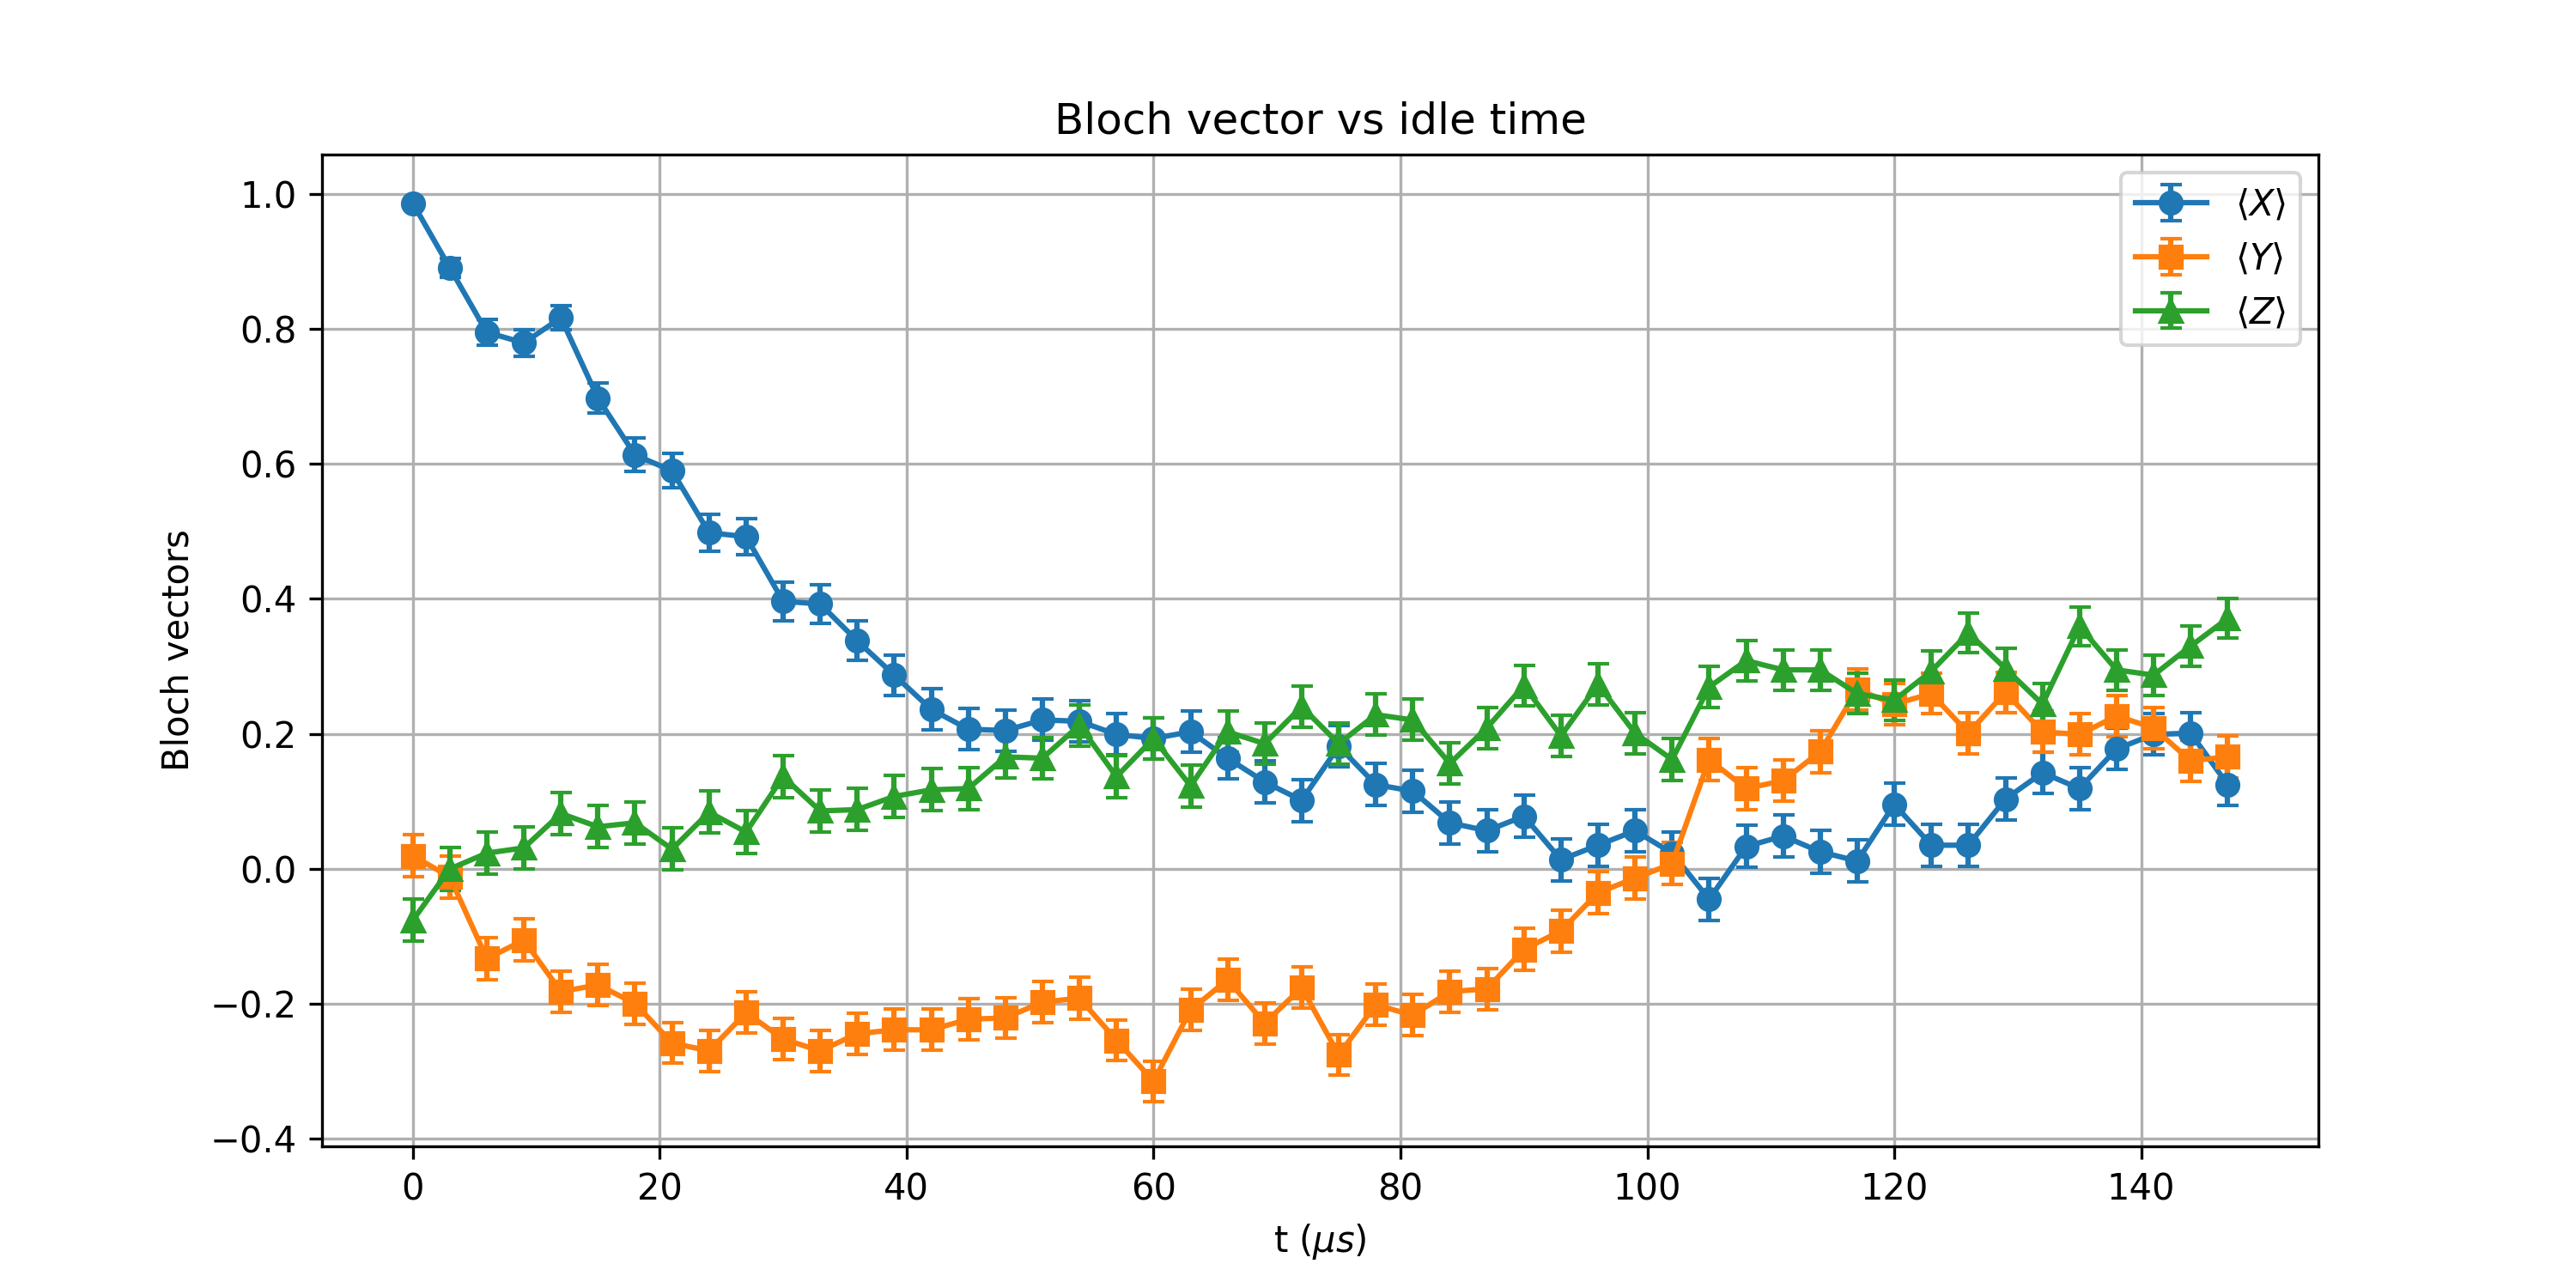

The file beside this chart, header and first rows:
t_us, X_mean, Y_mean, Z_mean, X_std, Y_std, Z_std
0.0, 0.9863, 0.01953, -0.07617, 0.00515, 0.03124, 0.03116
3, 0.8906, -0.01172, 0.0, 0.01421, 0.03125, 0.03125
6, 0.7949, -0.1328, 0.02344, 0.01896, 0.03097, 0.03124
9, 0.7793, -0.1055, 0.03125, 0.01958, 0.03108, 0.03123
12, 0.8164, -0.1816, 0.08203, 0.01805, 0.03073, 0.03114
15, 0.6973, -0.1719, 0.0625, 0.0224, 0.03078, 0.03119
18, 0.6133, -0.1992, 0.06836, 0.02468, 0.03062, 0.03118
21.0, 0.5898, -0.2578, 0.0293, 0.02523, 0.03019, 0.03124
24, 0.498, -0.2695, 0.08398, 0.0271, 0.03009, 0.03114
27.0, 0.4922, -0.2129, 0.05469, 0.0272, 0.03053, 0.0312
30, 0.3965, -0.252, 0.1367, 0.02869, 0.03024, 0.03096
33, 0.3926, -0.2695, 0.08594, 0.02874, 0.03009, 0.03113
36, 0.3379, -0.2441, 0.08789, 0.02941, 0.0303, 0.03113
39.0, 0.2871, -0.2383, 0.1074, 0.02993, 0.03035, 0.03107
42.0, 0.2363, -0.2383, 0.1172, 0.03036, 0.03035, 0.03103
45, 0.207, -0.2227, 0.1191, 0.03057, 0.03047, 0.03103
48, 0.2051, -0.2207, 0.166, 0.03059, 0.03048, 0.03082
51, 0.2207, -0.1973, 0.1641, 0.03048, 0.03064, 0.03083
54.0, 0.2188, -0.1914, 0.2129, 0.03049, 0.03067, 0.03053
57, 0.1992, -0.2539, 0.1367, 0.03062, 0.03023, 0.03096
60, 0.1934, -0.3145, 0.1934, 0.03066, 0.02966, 0.03066
63.0, 0.2031, -0.209, 0.123, 0.0306, 0.03056, 0.03101
66, 0.1641, -0.1641, 0.2031, 0.03083, 0.03083, 0.0306
69.0, 0.1289, -0.2285, 0.1855, 0.03099, 0.03042, 0.03071
72, 0.1016, -0.1758, 0.2402, 0.03109, 0.03076, 0.03033
75.0, 0.1816, -0.2754, 0.1855, 0.03073, 0.03004, 0.03071
78.0, 0.125, -0.2012, 0.2285, 0.031, 0.03061, 0.03042
81, 0.1152, -0.2168, 0.2207, 0.03104, 0.03051, 0.03048
84.0, 0.06836, -0.1816, 0.1562, 0.03118, 0.03073, 0.03087
87, 0.05664, -0.1777, 0.209, 0.0312, 0.03075, 0.03056
90, 0.07812, -0.1191, 0.2715, 0.03115, 0.03103, 0.03008
93.0, 0.01367, -0.0918, 0.1973, 0.03125, 0.03112, 0.03064
96, 0.03516, -0.03516, 0.2734, 0.03123, 0.03123, 0.03006
99.0, 0.05664, -0.01367, 0.2012, 0.0312, 0.03125, 0.03061
102, 0.02344, 0.007812, 0.1621, 0.03124, 0.03125, 0.03084
105, -0.04492, 0.1621, 0.2695, 0.03122, 0.03084, 0.03009
108.0, 0.0332, 0.1191, 0.3086, 0.03123, 0.03103, 0.02972
111, 0.04883, 0.1309, 0.2949, 0.03121, 0.03098, 0.02986
114, 0.02539, 0.1738, 0.2949, 0.03124, 0.03077, 0.02986
117, 0.01172, 0.2656, 0.2598, 0.03125, 0.03013, 0.03018
120, 0.0957, 0.2441, 0.25, 0.03111, 0.0303, 0.03026
123, 0.03516, 0.2598, 0.293, 0.03123, 0.03018, 0.02988
126.0, 0.03516, 0.2012, 0.3496, 0.03123, 0.03061, 0.02928
129.0, 0.1035, 0.2617, 0.2969, 0.03108, 0.03016, 0.02984
132, 0.1426, 0.2031, 0.2441, 0.03093, 0.0306, 0.0303
135, 0.1191, 0.1992, 0.3594, 0.03103, 0.03062, 0.02916
138.0, 0.1777, 0.2266, 0.2949, 0.03075, 0.03044, 0.02986
141, 0.1992, 0.209, 0.2871, 0.03062, 0.03056, 0.02993
144, 0.2012, 0.1602, 0.3301, 0.03061, 0.03085, 0.0295
147.0, 0.125, 0.166, 0.3711, 0.031, 0.03082, 0.02902
